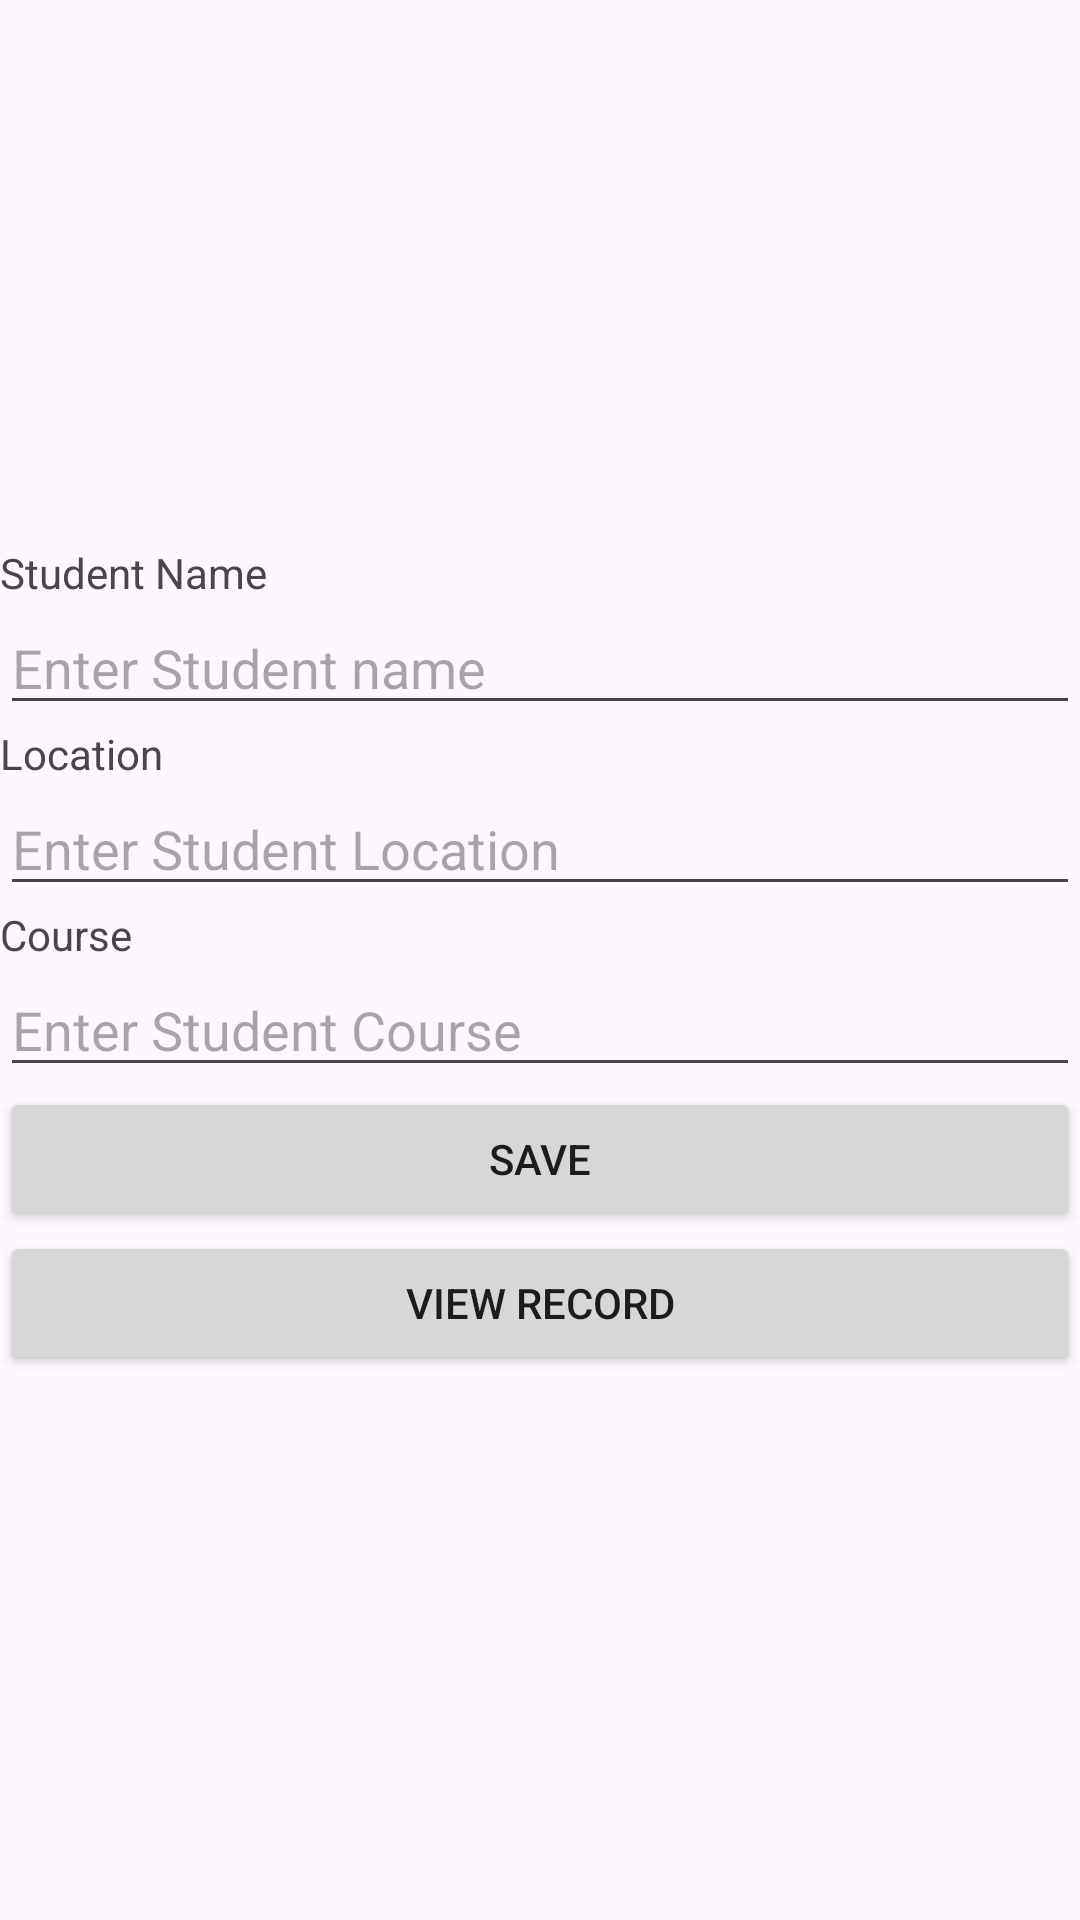

Android layout source for this screen:
<!-- AndroidManifest.xml: application theme Theme.CC10624DemoSQLLite -->
<!-- res/layout/activity_main.xml -->
<?xml version="1.0" encoding="utf-8"?>
<androidx.constraintlayout.widget.ConstraintLayout xmlns:android="http://schemas.android.com/apk/res/android"
    xmlns:app="http://schemas.android.com/apk/res-auto"
    xmlns:tools="http://schemas.android.com/tools"
    android:layout_width="match_parent"
    android:layout_height="match_parent"
    tools:context=".MainActivity">

    <ScrollView
        android:layout_width="match_parent"
        android:layout_height="match_parent"
        app:layout_constraintBottom_toBottomOf="parent"
        app:layout_constraintEnd_toEndOf="parent"
        app:layout_constraintStart_toStartOf="parent"
        app:layout_constraintTop_toTopOf="parent" >

        <LinearLayout
            android:layout_width="match_parent"
            android:layout_height="wrap_content"
            android:orientation="horizontal"></LinearLayout>
    </ScrollView>

    <LinearLayout
        android:layout_width="match_parent"
        android:layout_height="match_parent"
        android:orientation="vertical"
        android:gravity="center">

        <TextView
            android:id="@+id/textView2"
            android:layout_width="match_parent"
            android:layout_height="wrap_content"
            android:text="Student Name" />

        <EditText
            android:id="@+id/TV_NAME"
            android:layout_width="match_parent"
            android:layout_height="wrap_content"
            android:ems="10"
            android:inputType="text"
            android:text=""
            android:hint="Enter Student name"
            />

        <TextView
            android:id="@+id/textView3"
            android:layout_width="match_parent"
            android:layout_height="wrap_content"
            android:text="Location" />

        <EditText
            android:id="@+id/TV_LOCATION"
            android:layout_width="match_parent"
            android:layout_height="wrap_content"
            android:ems="10"
            android:inputType="text"
            android:text=""
            android:hint="Enter Student Location"/>

        <TextView
            android:id="@+id/textView4"
            android:layout_width="match_parent"
            android:layout_height="wrap_content"
            android:text="Course" />

        <EditText
            android:id="@+id/TV_COURSE"
            android:layout_width="match_parent"
            android:layout_height="wrap_content"
            android:ems="10"
            android:inputType="text"
            android:text=""
            android:hint="Enter Student Course"/>

        <Button
            android:id="@+id/btnSAVE"
            android:layout_width="match_parent"
            android:layout_height="wrap_content"
            android:text="SAVE" />

        <Button
            android:id="@+id/btn_ViewRecords"
            android:layout_width="match_parent"
            android:layout_height="wrap_content"
            android:text="VIEW RECORD" />
    </LinearLayout>

</androidx.constraintlayout.widget.ConstraintLayout>
<!-- resources referenced by this layout -->
<resources>
  <style name="Theme.CC10624DemoSQLLite" parent="Base.Theme.CC10624DemoSQLLite" />
  <style name="Base.Theme.CC10624DemoSQLLite" parent="Theme.Material3.DayNight.NoActionBar">
          
          
      </style>
</resources>
